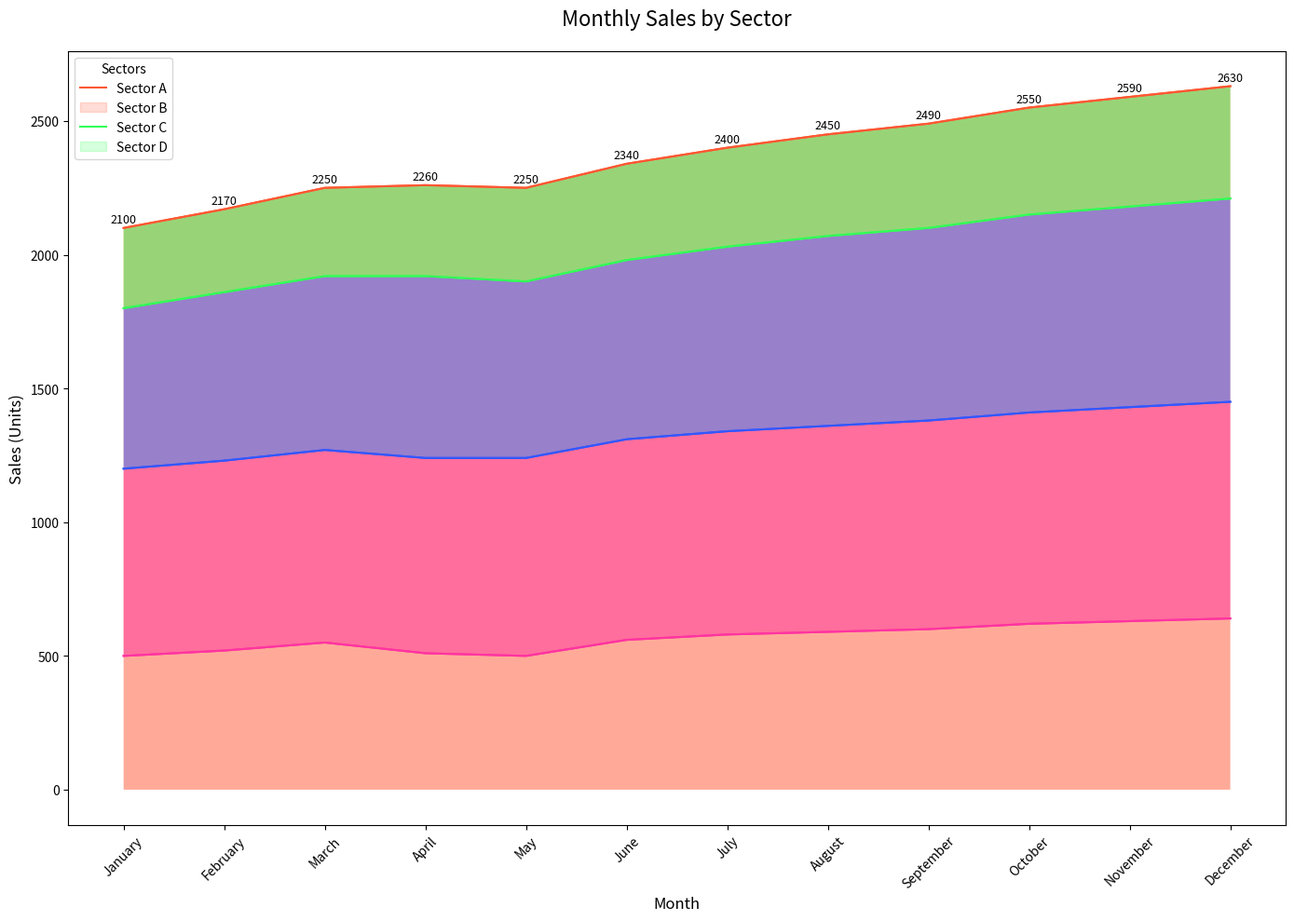

Write Python code to recreate this figure.

import pandas as pd
import seaborn as sns
import matplotlib.pyplot as plt

# Data in a Python dictionary
data = {
    'Month': ['January', 'February', 'March', 'April', 'May', 'June', 'July', 'August', 'September', 'October', 'November', 'December'],
    'Sector A': [500, 520, 550, 510, 500, 560, 580, 590, 600, 620, 630, 640],
    'Sector B': [700, 710, 720, 730, 740, 750, 760, 770, 780, 790, 800, 810],
    'Sector C': [600, 630, 650, 680, 660, 670, 690, 710, 720, 740, 750, 760],
    'Sector D': [300, 310, 330, 340, 350, 360, 370, 380, 390, 400, 410, 420]
}

# Create a DataFrame
df = pd.DataFrame(data)
df.index = df['Month']
df.drop('Month', axis=1, inplace=True)

# Plotting the stacked area chart
plt.figure(figsize=(14, 10))
pal = ['#FF5733', '#33FF57', '#3357FF', '#FF33A1']

# Cumulate the values
df_cum = df.cumsum(axis=1)

# Plot the categories in reverse order
category_names = df.columns[::-1]
for i, column in enumerate(category_names):
    sns.lineplot(data=df_cum, x=df.index, y=column, color=pal[i])

# Fill the area between the lines
for i, column in enumerate(category_names):
    if i == 0:
        sns.lineplot(data=df_cum, x=df.index, y=column, color=pal[i])
        plt.fill_between(df.index, 0, df_cum[column], facecolor=pal[i], alpha=0.5)
    else:
        sns.lineplot(data=df_cum, x=df.index, y=column, color=pal[i])
        plt.fill_between(df.index, df_cum[category_names[i - 1]], df_cum[column], facecolor=pal[i], alpha=0.5)

# Add annotations
for i, value in enumerate(df_cum['Sector D']):
    plt.text(i, value + 10, f"{value}", ha='center', va='bottom', fontsize=9)

# Customize the chart
plt.title('Monthly Sales by Sector', fontsize=16, pad=20)
plt.xticks(rotation=45)
plt.xlabel('Month', fontsize=12)
plt.ylabel('Sales (Units)', fontsize=12)
plt.legend(title='Sectors', labels=df.columns)
plt.tight_layout()
plt.show()
